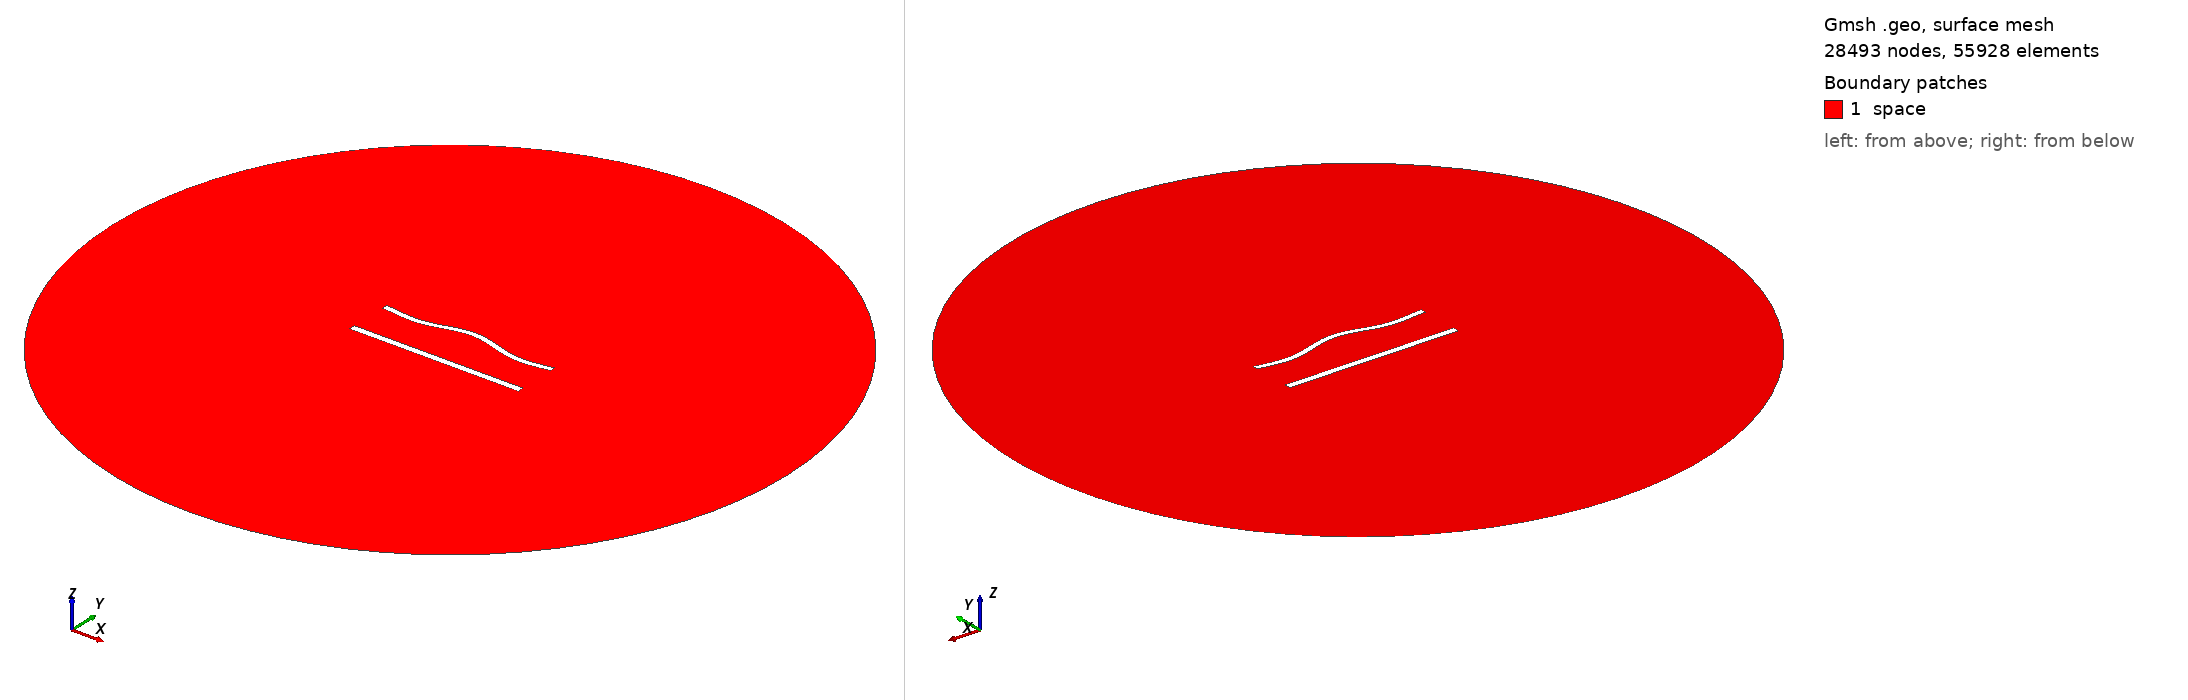

Gmsh geometry script, surface-meshed: 28493 nodes, 55928 surface elements. Boundary patches (legend numbers): 1 space. Left view from above one corner, right view from below the opposite corner. Legend entries are the model's physical surfaces. The drawing asked Gmsh for element sizes between 1% and 20% of the model's largest extent; the script's own settings can give other sizes.

=== 1021.geo (drawn) ===
//---------------------------------------
// Geometry kernel
//---------------------------------------

SetFactory("OpenCASCADE");



//---------------------------------------
// Parameters of the geometry
//---------------------------------------

// Overetch of the upper plate
overetch = 0.25;

// Distance between the plates
distance = 25.0;

// Discretization over the x axis (for the deformation)
nx = 50; 

// Length of the plate
L = 100 - overetch; 

// Number of modes
n = 4; 

// 1st mode coefficient
coeff(1) = 0.0;
beta(1) = 0.596864 * 3.1415926535 / L;

// 2nd mode coefficient
coeff(2) = 1.5;
beta(2) = 1.49418 * 3.1415926535 / L;

// 3rd mode coefficient
coeff(3) = 0.0;
beta(3) = 2.50025 * 3.1415926535 / L;

// 4th mode coefficient
coeff(4) = -1.5;
beta(4) = 3.49999 * 3.1415926535 / L;



//---------------------------------------
// Upper plate (deformed rectangle)
//---------------------------------------

// Coordiantes of the upper plate
xmin = -50;
xmax = 50 - overetch;

// Height of the upper plate
yheight = 4 - 2 * overetch;

// Indexes of the points
UpperID[] = {};
LowerID[] = {};
LeftID[] = {};
RightID[] = {};

// Point index
p = 1;

// Horizontal edges
For i In {1:nx}
    x = xmin + (i-1)*(xmax - xmin)/(nx-1);

    y_bottom = distance / 2 + overetch;
    For j In {1:n}
        C = (Cosh(beta(j)*L) + Cos(beta(j)*L)) / (Sinh(beta(j)*L) + Sin(beta(j)*L));
        y_bottom  = y_bottom + coeff(j) * (Cosh(beta(j)*(x+50)) - Cos(beta(j)*(x+50)) - C * (Sinh(beta(j)*(x+50)) - Sin(beta(j)*(x+50))));
    EndFor

    y_top = y_bottom + yheight;

    Point(p) = {x, y_top, 0, 1.0};
    UpperID[i] = p;
    p = p + 1;

    Point(p) = {x, y_bottom, 0, 1.0};
    LowerID[i] = p;
    p = p + 1;
EndFor

// Create point lists
UpperPts[] = {}; LowerPts[] = {};
For i In {1:nx}
  UpperPts[] += {UpperID[i]};
  LowerPts[] += {LowerID[i]};
EndFor

// Build splines
Spline(1) = {UpperPts[]};
Spline(2) = {LowerPts[]};
Line(3) = {LowerPts[nx-1], UpperPts[nx-1]};
Line(4) = {LowerPts[0], UpperPts[0]};

// Build the plane surface
Curve Loop(1) = {2, 3, -1, -4};
Plane Surface(1) = {1};



//---------------------------------------
// Lower plate (rectangle)
//---------------------------------------

// Vertices
Point(1001) = {-50, -distance/2, 0, 1.0};
Point(1002) = { 50, -distance/2, 0, 1.0};
Point(1003) = { 50,  -distance/2 + 4, 0, 1.0};
Point(1004) = {-50,  -distance/2 + 4, 0, 1.0};

// Edges
Line(5) = {1001, 1002};
Line(6) = {1002, 1003};
Line(7) = {1003, 1004};
Line(8) = {1004, 1001};

// Plane surface
Line Loop(2) = {5, 6, 7, 8};
Plane Surface(2) = {2}; 



//---------------------------------------
// Outer (fictious) boundary
//---------------------------------------

// Points
Point(1005) = {0, 0, 0};       // Center
Point(1006) = {200, 0, 0};     // Start point
Point(1007) = {0, 200, 0};     // 90 degrees
Point(1008) = {-200, 0, 0};    // 180 degrees
Point(1009) = {0, -200, 0};    // 270 degrees

// Circle arcs (each needs start, center, end)
Circle(9) = {1006, 1005, 1007};
Circle(10) = {1007, 1005, 1008};
Circle(11) = {1008, 1005, 1009};
Circle(12) = {1009, 1005, 1006};

// Plane surface for the entire domain
Curve Loop(3) = {9, 10, 11, 12};
Surface(3) = {3};

// Subtract the plates from the whole domain to obtain the actual domain where we want to solve the equations
BooleanDifference{ Surface{3}; Delete; }{ Surface{1}; Surface{2}; Delete; }




//---------------------------------------
// Transfinite Lines/Curves
//---------------------------------------

// Set the number of points on the boundaries
r = 6;
d = 0.15;

// Plates
Transfinite Curve {1} = 50*r/4 Using Progression 1;
Transfinite Line {2} = 50*r Using Progression 1;
Transfinite Curve {3, 4} = 2*r Using Progression 1+d;
Transfinite Line {5} = 50*r/4 Using Progression 1;
Transfinite Line {7} = 50*r Using Progression 1;
Transfinite Line {6} = 2*r Using Progression 1-d;
Transfinite Line {8} = 2*r Using Progression 1+d;

// Outer boundary
Transfinite Line {9, 10, 11, 12} = 20 Using Progression 1;



//---------------------------------------
// Physical groups
//---------------------------------------                

// Physical curves (boundaries)
Physical Line("force_segment", 10) = {2};
Physical Line("upper_plate", 11) = {1, 3, 4};
Physical Line("lower_plate", 12) = {5, 6, 7, 8};
Physical Line("boundary", 20) = {9, 10, 11, 12};

// Physical Surfaces
Physical Surface("space", 30) = {3};



//---------------------------------------
// 6. Generate the Mesh
//---------------------------------------

// 2D mesh generation
Mesh 2;
